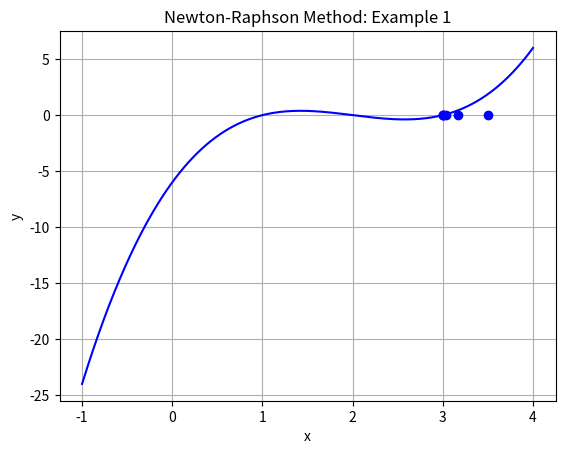
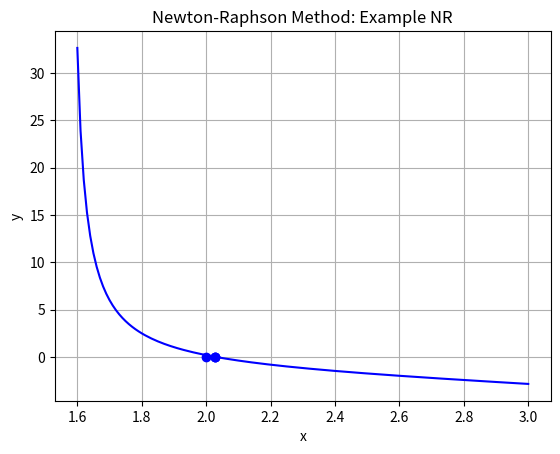

Recreate these plots in Python, in order.
import numpy as np
import matplotlib.pyplot as plt
from scipy.optimize import root_scalar

def NewtonRaphsonRootFinding(f, df, x0, TolX=1e-5, MaxIter=50):
    """
    Newton-Raphson root finding method.

    Parameters:
        f       : function f(x)
        df      : derivative function df(x)/dx (or numeric/None)
        x0      : initial guess
        TolX    : tolerance for consecutive step difference |x_k - x_{k-1}|
        MaxIter : maximum number of iterations

    Returns:
        x  : point reached by the algorithm
        fx : f(x) evaluated at the final point
        xx : list containing iteration history of x
    """
    h = 1e-4
    h2 = 2 * h
    TolFun = np.finfo(float).eps  # MATLAB 'eps' equivalent

    xx = [x0]
    fx = f(x0)

    k = 0
    for k in range(MaxIter):
        # Use derivative function if callable, otherwise numerical derivative
        if callable(df):
            dfdx = df(xx[k])
        else:
            dfdx = (f(xx[k] + h) - f(xx[k] - h)) / h2

        dx = -fx / dfdx
        xx.append(xx[k] + dx)
        fx = f(xx[-1])

        if abs(fx) < TolFun or abs(dx) < TolX:
            break

    x = xx[-1]
    if k == MaxIter - 1:
        print(f"The best in {MaxIter} iterations")

    return x, fx, xx

# Objective Function
def example_1(x):
    # y = x^3 - 3*x + 2
    return x**3 - 6 * x**2 + 11 * x - 6

# Derivative Function
def derexample_1(x):
    # y = 3*x^2 - 3
    return 3 * x**2 - 12 * x + 11

if __name__ == "__main__":
    # Input parameters
    x0 = 3.5         # Initial guess
    TolX = 1e-5      # Tolerance for convergence
    TolF = 1e-5      # Tolerance for function value
    MaxIter = 50     # Maximum number of iterations

    # Call Newton-Raphson solver
    x, fx, xx = NewtonRaphsonRootFinding(example_1, derexample_1, x0, TolX, MaxIter)
    print(f"Newton-Raphson Root: {x}")
    print(f"f(x) at Root: {fx}")

    # Built-in routine equivalent to MATLAB's fzero('example_1', [-1, 4])
    sol = root_scalar(example_1, bracket=[-1, 4], method='brentq')
    print(f"Built-in fzero equivalent result: {sol.root}")

    # Plotting routine
    x_grid = np.arange(-1, 4.01, 0.01)
    y_grid = example_1(x_grid)

    plt.figure()
    plt.plot(x_grid, y_grid, 'b')
    plt.grid(True)
    plt.plot(xx, np.zeros(len(xx)), 'bo')  # Iteration markers
    plt.xlabel('x')
    plt.ylabel('y')
    plt.title('Newton-Raphson Method: Example 1')
    plt.show()

# Objective Function
def example_NR(x):
    # y = x^3 - 3*x + 2
    return np.tan(np.pi - x) - x

# Derivative Function
def derexample_NR(x):
    # y = 3*x^2 - 3
    return -(1 / np.cos(np.pi - x))**2 - 1

if __name__ == "__main__":
    # Input parameters
    x0 = 2.0         # Initial guess
    TolX = 1e-5      # Tolerance for convergence
    TolF = 1e-5      # Tolerance for function value
    MaxIter = 50     # Maximum number of iterations

    # Call Newton-Raphson solver
    x, fx, xx = NewtonRaphsonRootFinding(example_NR, derexample_NR, x0, TolX, MaxIter)
    print(f"Newton-Raphson Root: {x}")
    print(f"f(x) at Root: {fx}")

    # Built-in routine equivalent to MATLAB's fzero('example_NR', [1.6, 3])
    sol = root_scalar(example_NR, bracket=[1.6, 3], method='brentq')
    print(f"Built-in fzero equivalent result: {sol.root}")

    # Plotting routine
    x_grid = np.arange(1.6, 3.01, 0.01)
    y_grid = example_NR(x_grid)

    plt.figure()
    plt.plot(x_grid, y_grid, 'b')
    plt.grid(True)
    plt.plot(xx, np.zeros(len(xx)), 'bo')  # Iteration markers
    plt.xlabel('x')
    plt.ylabel('y')
    plt.title('Newton-Raphson Method: Example NR')
    plt.show()
